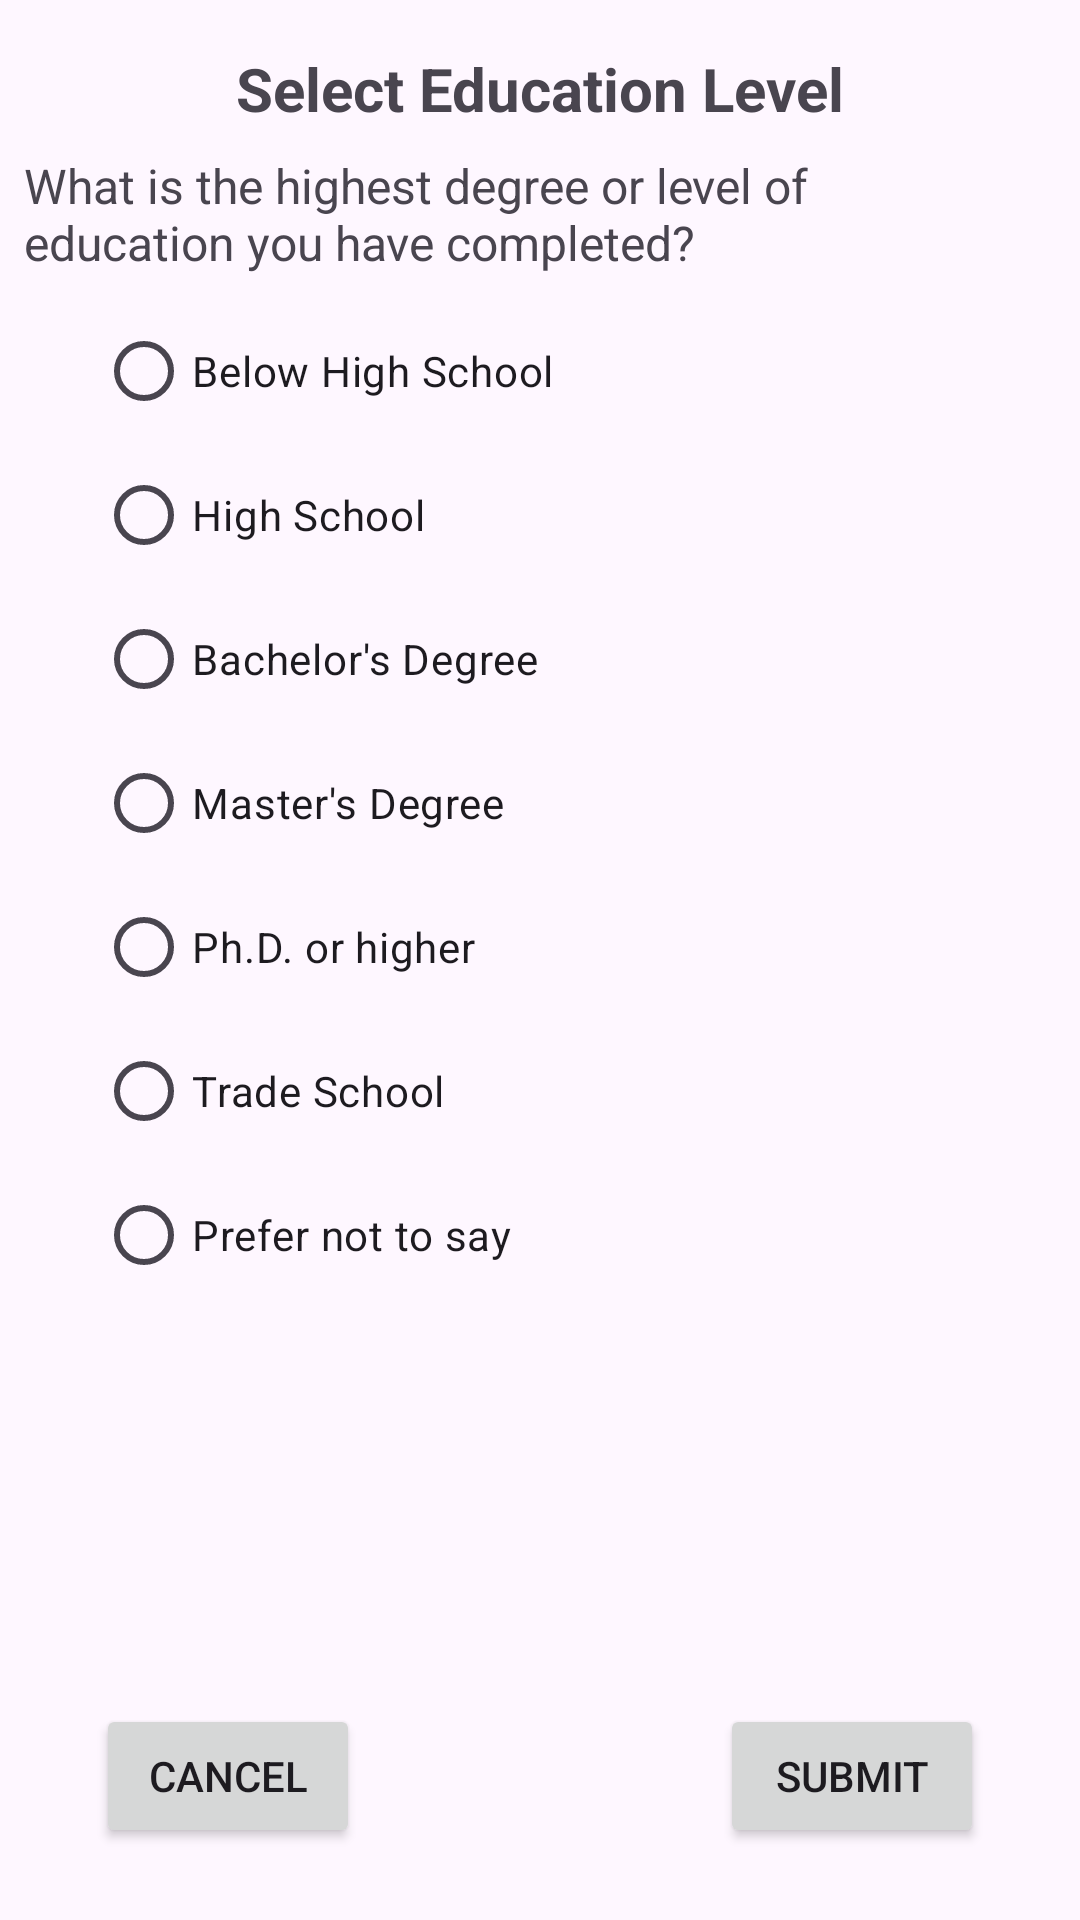

This screen was rendered from an Android layout file. Write that file and the resources it references.
<!-- AndroidManifest.xml: application theme Theme.User_Profile_With_Intents -->
<!-- res/layout/activity_select_education.xml -->
<?xml version="1.0" encoding="utf-8"?>
<androidx.constraintlayout.widget.ConstraintLayout xmlns:android="http://schemas.android.com/apk/res/android"
    xmlns:app="http://schemas.android.com/apk/res-auto"
    xmlns:tools="http://schemas.android.com/tools"
    android:layout_width="match_parent"
    android:layout_height="match_parent"
    tools:context=".SelectEducationActivity">

    <TextView
        android:id="@+id/textView2"
        android:layout_width="wrap_content"
        android:layout_height="wrap_content"
        android:layout_marginTop="16dp"
        android:text="@string/education_text"
        android:textSize="20sp"
        android:textStyle="bold"
        app:layout_constraintEnd_toEndOf="parent"
        app:layout_constraintStart_toStartOf="parent"
        app:layout_constraintTop_toTopOf="parent" />

    <TextView
        android:id="@+id/educationQuestion"
        android:layout_width="0dp"
        android:layout_height="wrap_content"
        android:layout_marginStart="8dp"
        android:layout_marginTop="8dp"
        android:layout_marginEnd="8dp"
        android:text="@string/education_question"
        android:textSize="16sp"
        app:layout_constraintEnd_toEndOf="parent"
        app:layout_constraintStart_toStartOf="parent"
        app:layout_constraintTop_toBottomOf="@+id/textView2" />

    <RadioGroup
        android:id="@+id/educationLevelRadioGroup"
        android:layout_width="wrap_content"
        android:layout_height="wrap_content"
        android:layout_marginStart="32dp"
        android:layout_marginTop="8dp"
        app:layout_constraintStart_toStartOf="parent"
        app:layout_constraintTop_toBottomOf="@+id/educationQuestion">

        <RadioButton
            android:id="@+id/belowHighSchoolRadio"
            android:layout_width="wrap_content"
            android:layout_height="wrap_content"
            android:text="@string/below_high_school_radio" />

        <RadioButton
            android:id="@+id/highSchoolRadio"
            android:layout_width="wrap_content"
            android:layout_height="wrap_content"
            android:text="@string/high_school_radio" />

        <RadioButton
            android:id="@+id/bachelorsRadio"
            android:layout_width="wrap_content"
            android:layout_height="wrap_content"
            android:text="@string/bachelors_radio" />

        <RadioButton
            android:id="@+id/mastersRadio"
            android:layout_width="wrap_content"
            android:layout_height="wrap_content"
            android:text="@string/masters_radio" />

        <RadioButton
            android:id="@+id/phdRadio"
            android:layout_width="wrap_content"
            android:layout_height="wrap_content"
            android:text="@string/phd_radio" />

        <RadioButton
            android:id="@+id/tradeRadio"
            android:layout_width="wrap_content"
            android:layout_height="wrap_content"
            android:text="@string/trade_radio" />

        <RadioButton
            android:id="@+id/preferRadio"
            android:layout_width="wrap_content"
            android:layout_height="wrap_content"
            android:text="@string/prefer_radio" />
    </RadioGroup>

    <Button
        android:id="@+id/cancelEducationButton"
        android:layout_width="wrap_content"
        android:layout_height="wrap_content"
        android:layout_marginStart="32dp"
        android:text="Cancel"
        app:layout_constraintBottom_toBottomOf="@+id/submitEducationButton"
        app:layout_constraintStart_toStartOf="parent"
        app:layout_constraintTop_toTopOf="@+id/submitEducationButton" />

    <Button
        android:id="@+id/submitEducationButton"
        android:layout_width="wrap_content"
        android:layout_height="wrap_content"
        android:layout_marginEnd="32dp"
        android:layout_marginBottom="24dp"
        android:text="Submit"
        app:layout_constraintBottom_toBottomOf="parent"
        app:layout_constraintEnd_toEndOf="parent" />
</androidx.constraintlayout.widget.ConstraintLayout>
<!-- resources referenced by this layout -->
<resources>
  <string name="bachelors_radio">Bachelor\'s Degree</string>
  <string name="below_high_school_radio">Below High School</string>
  <string name="education_question">What is the highest degree or level of\neducation you have completed?</string>
  <string name="education_text">Select Education Level</string>
  <string name="high_school_radio">High School</string>
  <string name="masters_radio">Master\'s Degree</string>
  <string name="phd_radio">Ph.D. or higher</string>
  <string name="prefer_radio">Prefer not to say</string>
  <string name="trade_radio">Trade School</string>
  <style name="Theme.User_Profile_With_Intents" parent="Base.Theme.User_Profile_With_Intents" />
  <style name="Base.Theme.User_Profile_With_Intents" parent="Theme.Material3.DayNight.NoActionBar">
          
          
      </style>
</resources>
